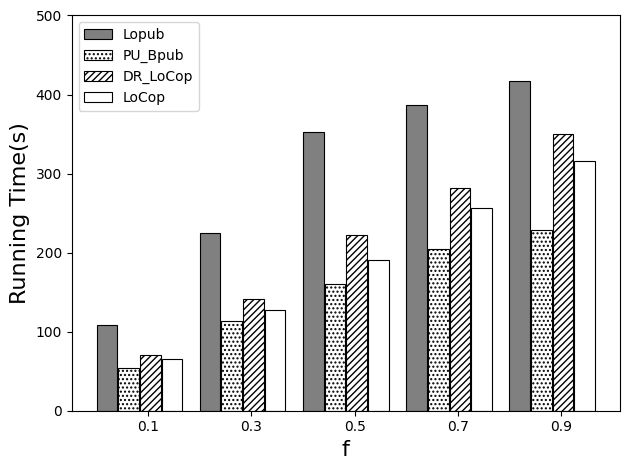

Generate this figure with matplotlib:
import matplotlib.pyplot as plt
import numpy as np

plt.rcParams['font.sans-serif']=['SimHei']
labels = ["0.1","0.3","0.5","0.7","0.9"]
"""
######Adult set


y1 = [632.3,1297.5,2030.1,3936.2,4631.4]

y2 = [208.6,456.1,708.7,948.3,1234.8]
y3=[316.25,649.75,1015.157,1354.38,1794.86]
y4=[315,640.32,1003.16,1353.09,1783.90]
"""
"""
######TCP-E set


y1 = [387.6,1001.3,1654.6,3195.5,3854.8]
y2 = [314.6,651.7,981.7,1494.8,1912.5]
y3=[350,750.35,1200.467,1700,2200.821]
y4=[345,745,1156,1680.983,2107.45]
"""
# """
######Retail set

y1=[108.56,224.40,353.10,386.36,416.69]
y2=[54.01,112.90,160.36,204.93,228.37]
y3=[70,141.5,222,281.5,349.5]
y4=[65,127.5,191,256.5,316.5]
# """
# """
x = np.arange(len(labels))
width = 0.2

fig, ax = plt.subplots()
rects1 = ax.bar(x - width*2, y1, width, label='Lopub',color='grey',edgecolor='black',lw=.8)
rects2 = ax.bar(x - width+0.01, y2, width, label='PU_Bpub',color='w',edgecolor='black',hatch="....",lw=.8)
rects3 = ax.bar(x + 0.02, y3, width, label='DR_LoCop',color='w',edgecolor='black',hatch="/////",lw=.8)
rects4 = ax.bar(x + width+ 0.03, y4, width, label='LoCop',color='w',edgecolor='black',hatch=" ",lw=.8)
# rects5 = ax.bar(x + width*2 + 0.04, e, width, label='e')


plt.ylim(0,500)
ax.set_ylabel('Running Time(s)', fontsize=16)
ax.set_xlabel('f', fontsize=16)

ax.set_xticks(x)
ax.set_xticklabels(labels)
ax.legend()


def autolabel(rects):

    for rect in rects:
        height = rect.get_height()


autolabel(rects1)
autolabel(rects2)
autolabel(rects3)
autolabel(rects4)


fig.tight_layout()
plt.savefig(r"C:\\Users\\<user>\\Desktop\\data_result2\\time3.svg", dpi=600,format="svg")
plt.show()

